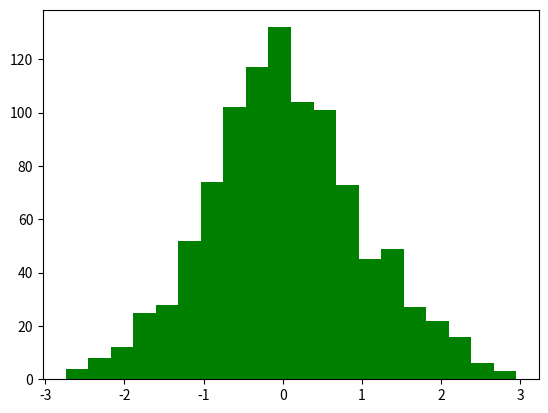

Generate this figure with matplotlib: (Note: this script raises an exception after producing the figure.)
import matplotlib.pyplot as plt
import numpy as np


#multiple figures and axes
 
#def f(t):
#    return np.exp(-t) * np.cos(2*np.pi*t)

#t1 = np.arange(0.0, 5.0, 0.1)
#t2 = np.arange(0.0, 5.0, 0.02)

#plt.figure(1)
#plt.subplot(211)
#plt.plot(t1, f(t1), 'bo', t2, f(t2), 'm')

#plt.subplot(212)
#plt.plot(t2, np.cos(2*np.pi*t2), 'y-.')
#plt.show()

#hist

#gaussian_numbers = np.random.normal(size=1000)
#plt.hist(gaussian_numbers,30,color='c')
#plt.title("Gaussian Histogram")
#plt.xlabel("Value")
#plt.ylabel("Frequency")
#plt.show()


gaussian_numbers = np.random.normal(size=1000)
uniform_numbers = np.random.uniform(low=-3, high=3, size=1000)
plt.hist(gaussian_numbers, bins=20, histtype='stepfilled', normed=True, color='g', label='Gaussian')
plt.hist(uniform_numbers, bins=20, histtype='stepfilled', normed=True, color='b', alpha=0.5, label='Uniform')
plt.title("Gaussian/Uniform Histogram")
plt.xlabel("Value")
plt.ylabel("Probability")
plt.legend()
plt.show()



